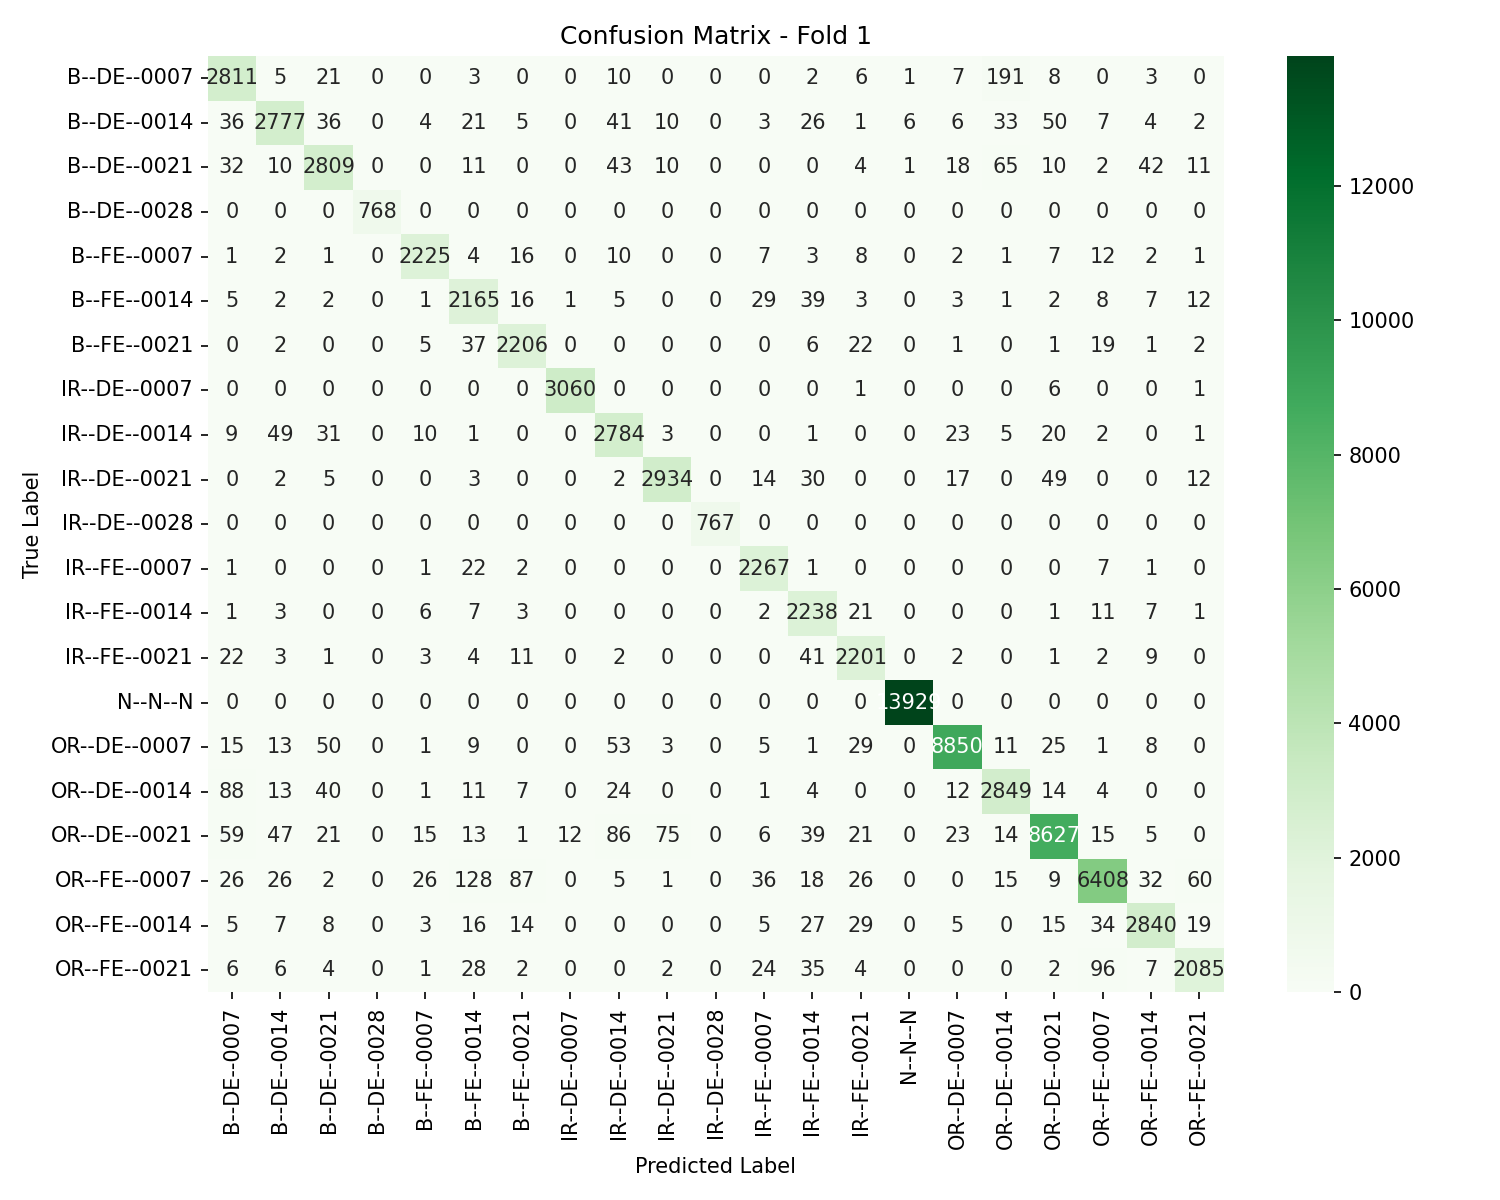

Values plotted in this chart, from the file beside it:
, B--DE--0007, B--DE--0014, B--DE--0021, B--DE--0028, B--FE--0007, B--FE--0014, B--FE--0021, IR--DE--0007, IR--DE--0014, IR--DE--0021, IR--DE--0028, IR--FE--0007, IR--FE--0014, IR--FE--0021, N--N--N, OR--DE--0007, OR--DE--0014, OR--DE--0021, OR--FE--0007, OR--FE--0014, OR--FE--0021
B--DE--0007, 2811, 5, 21, 0, 0, 3, 0, 0, 10, 0, 0, 0, 2, 6, 1, 7, 191, 8, 0, 3, 0
B--DE--0014, 36, 2777, 36, 0, 4, 21, 5, 0, 41, 10, 0, 3, 26, 1, 6, 6, 33, 50, 7, 4, 2
B--DE--0021, 32, 10, 2809, 0, 0, 11, 0, 0, 43, 10, 0, 0, 0, 4, 1, 18, 65, 10, 2, 42, 11
B--DE--0028, 0, 0, 0, 768, 0, 0, 0, 0, 0, 0, 0, 0, 0, 0, 0, 0, 0, 0, 0, 0, 0
B--FE--0007, 1, 2, 1, 0, 2225, 4, 16, 0, 10, 0, 0, 7, 3, 8, 0, 2, 1, 7, 12, 2, 1
B--FE--0014, 5, 2, 2, 0, 1, 2165, 16, 1, 5, 0, 0, 29, 39, 3, 0, 3, 1, 2, 8, 7, 12
B--FE--0021, 0, 2, 0, 0, 5, 37, 2206, 0, 0, 0, 0, 0, 6, 22, 0, 1, 0, 1, 19, 1, 2
IR--DE--0007, 0, 0, 0, 0, 0, 0, 0, 3060, 0, 0, 0, 0, 0, 1, 0, 0, 0, 6, 0, 0, 1
IR--DE--0014, 9, 49, 31, 0, 10, 1, 0, 0, 2784, 3, 0, 0, 1, 0, 0, 23, 5, 20, 2, 0, 1
IR--DE--0021, 0, 2, 5, 0, 0, 3, 0, 0, 2, 2934, 0, 14, 30, 0, 0, 17, 0, 49, 0, 0, 12
IR--DE--0028, 0, 0, 0, 0, 0, 0, 0, 0, 0, 0, 767, 0, 0, 0, 0, 0, 0, 0, 0, 0, 0
IR--FE--0007, 1, 0, 0, 0, 1, 22, 2, 0, 0, 0, 0, 2267, 1, 0, 0, 0, 0, 0, 7, 1, 0
IR--FE--0014, 1, 3, 0, 0, 6, 7, 3, 0, 0, 0, 0, 2, 2238, 21, 0, 0, 0, 1, 11, 7, 1
IR--FE--0021, 22, 3, 1, 0, 3, 4, 11, 0, 2, 0, 0, 0, 41, 2201, 0, 2, 0, 1, 2, 9, 0
N--N--N, 0, 0, 0, 0, 0, 0, 0, 0, 0, 0, 0, 0, 0, 0, 13929, 0, 0, 0, 0, 0, 0
OR--DE--0007, 15, 13, 50, 0, 1, 9, 0, 0, 53, 3, 0, 5, 1, 29, 0, 8850, 11, 25, 1, 8, 0
OR--DE--0014, 88, 13, 40, 0, 1, 11, 7, 0, 24, 0, 0, 1, 4, 0, 0, 12, 2849, 14, 4, 0, 0
OR--DE--0021, 59, 47, 21, 0, 15, 13, 1, 12, 86, 75, 0, 6, 39, 21, 0, 23, 14, 8627, 15, 5, 0
OR--FE--0007, 26, 26, 2, 0, 26, 128, 87, 0, 5, 1, 0, 36, 18, 26, 0, 0, 15, 9, 6408, 32, 60
OR--FE--0014, 5, 7, 8, 0, 3, 16, 14, 0, 0, 0, 0, 5, 27, 29, 0, 5, 0, 15, 34, 2840, 19
OR--FE--0021, 6, 6, 4, 0, 1, 28, 2, 0, 0, 2, 0, 24, 35, 4, 0, 0, 0, 2, 96, 7, 2085
